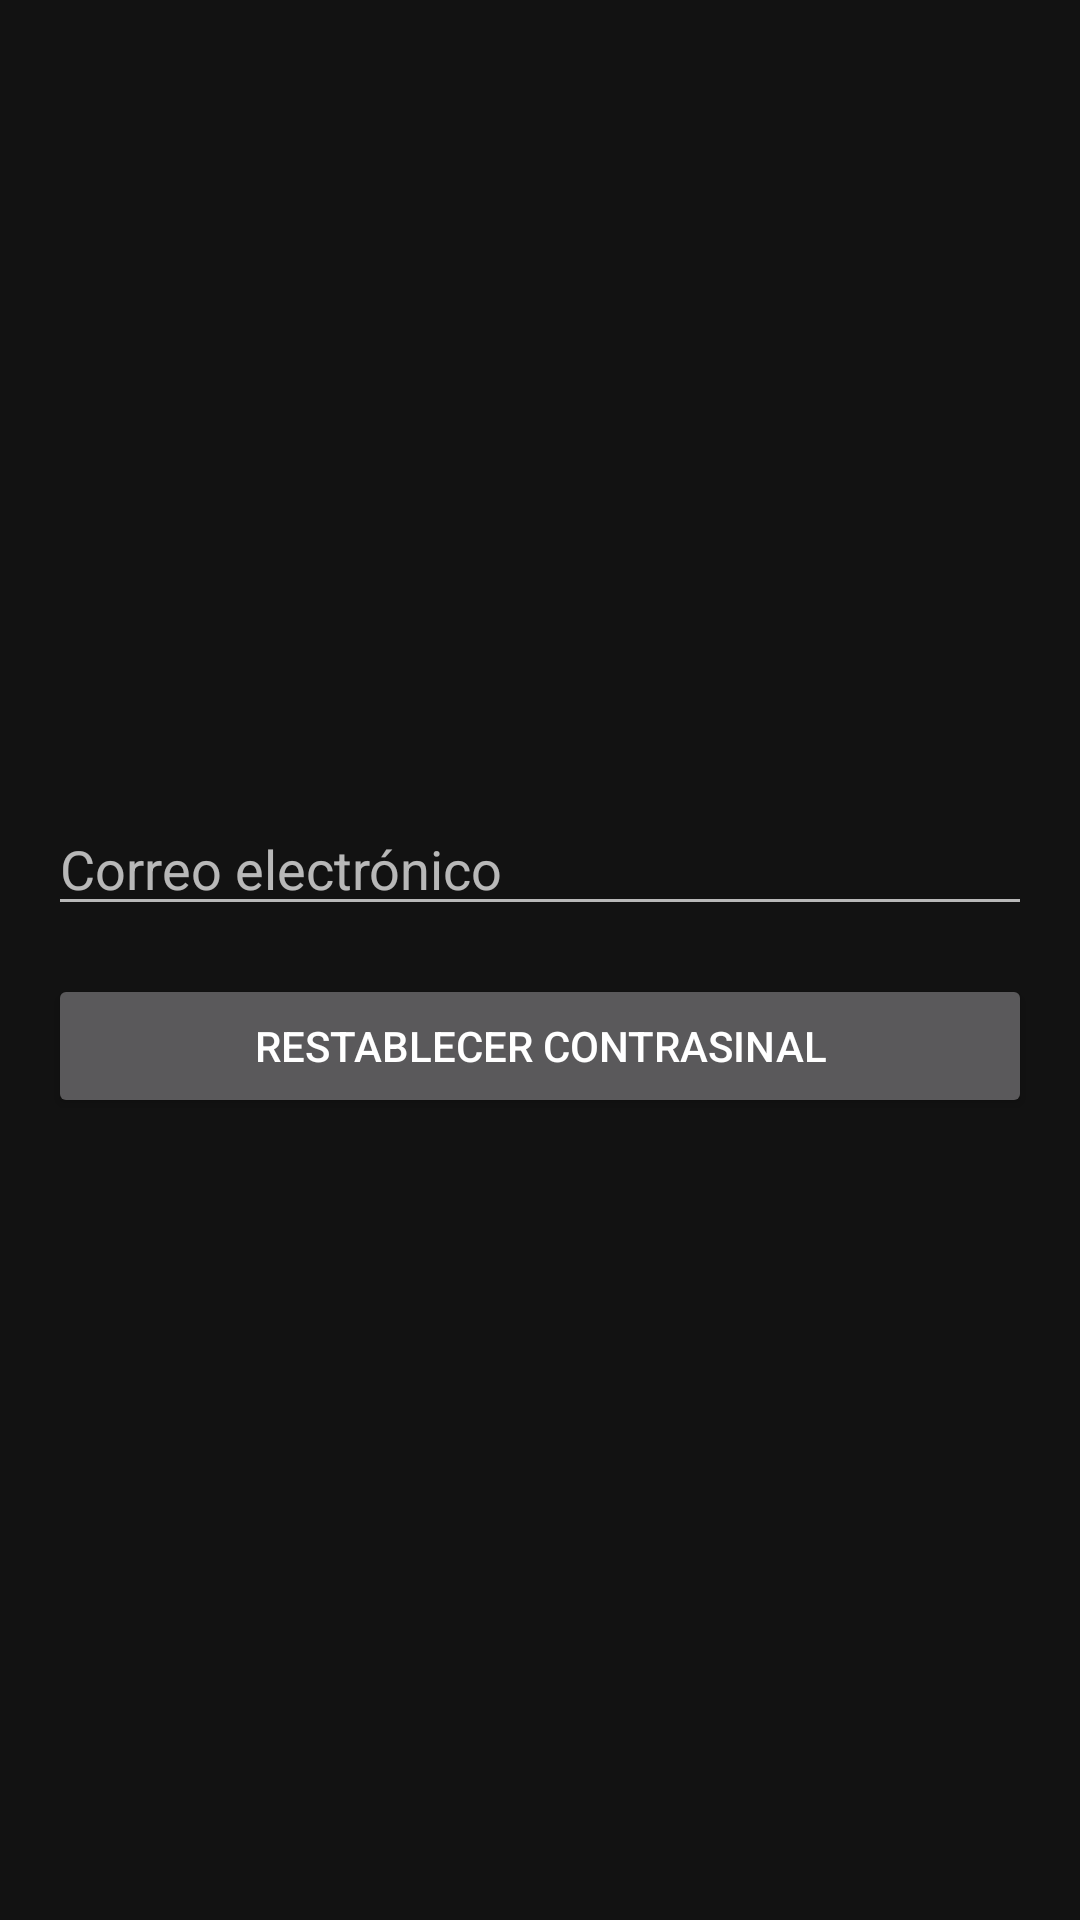

The Android layout XML behind this screen, and the referenced resources:
<!-- AndroidManifest.xml: application theme Theme.Proyecto_Eventos -->
<!-- res/layout/dialog_recuperar_contrasinal.xml -->
<?xml version="1.0" encoding="utf-8"?>
<LinearLayout xmlns:android="http://schemas.android.com/apk/res/android"
    android:layout_width="match_parent"
    android:layout_height="match_parent"
    android:orientation="vertical"
    android:padding="16dp"
    android:gravity="center">

    <EditText
        android:id="@+id/email_input"
        android:layout_width="match_parent"
        android:layout_height="wrap_content"
        android:hint="@string/correo_electr_nico"
        android:inputType="textEmailAddress" />

    <Button
        android:id="@+id/reset_button"
        android:layout_width="match_parent"
        android:layout_height="wrap_content"
        android:layout_marginTop="16dp"
        android:text="@string/restablecer_contrasinal" />

</LinearLayout>
<!-- resources referenced by this layout -->
<resources>
  <string name="correo_electr_nico">Correo electrónico</string>
  <string name="restablecer_contrasinal">Restablecer contrasinal</string>
  <style name="Theme.Proyecto_Eventos" parent="Base.Theme.Proyecto_Eventos" />
  <style name="Base.Theme.Proyecto_Eventos" parent="Theme.MaterialComponents.NoActionBar">
          
          
      </style>
</resources>
